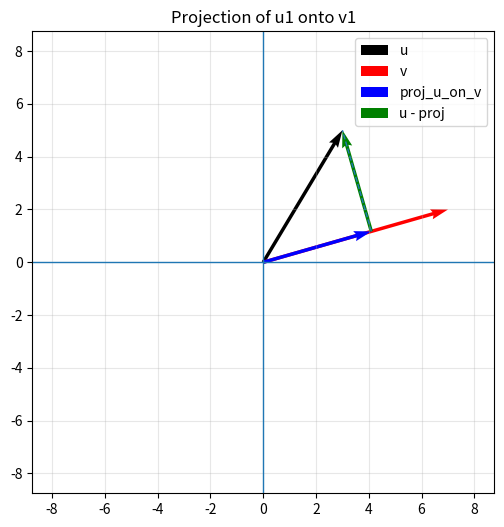
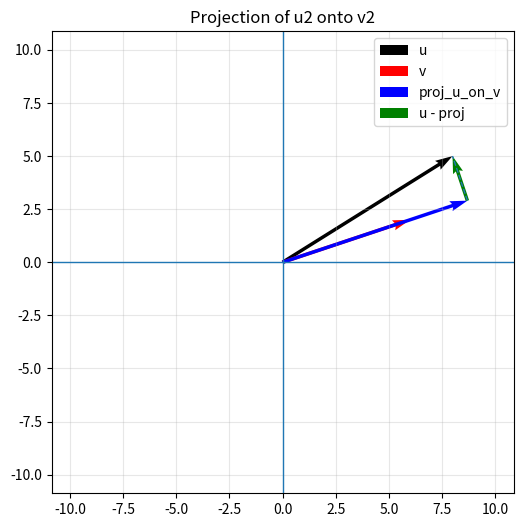
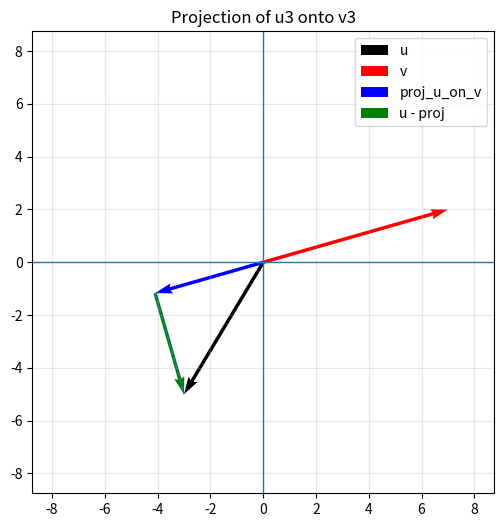

Source code (Python) for these figures, in order:
# MATLAB-like Python environment imports
import numpy as np
import matplotlib.pyplot as plt
import sympy as sp
from sympy import Matrix, symbols, solve as sym_solve, simplify, factor, expand, pprint, pretty
from sympy.matrices import eye, zeros, ones, diag

# ============================================
# Helper Functions
# ============================================

def plot_projection_2d(u_sym: Matrix, v_sym: Matrix, title="Vector Projection (2D)"):
    """
    u_sym, v_sym are SymPy column vectors of length 2.
    Returns (proj_u_on_v, orthogonal_component) as SymPy Matrices.
    """
    if u_sym.shape != (2, 1) or v_sym.shape != (2, 1):
        raise ValueError("u_sym and v_sym must be 2x1 SymPy column vectors.")
    if v_sym.dot(v_sym) == 0:
        raise ValueError("v_sym cannot be the zero vector.")

    # SymPy exact math
    proj = (u_sym.dot(v_sym) / v_sym.dot(v_sym)) * v_sym
    orth = u_sym - proj

    # Convert to numpy for plotting
    u = np.array(u_sym.tolist(), dtype=float).flatten()
    v = np.array(v_sym.tolist(), dtype=float).flatten()
    p = np.array(proj.evalf().tolist(), dtype=float).flatten()
    r = np.array(orth.evalf().tolist(), dtype=float).flatten()

    fig, ax = plt.subplots(figsize=(6, 6))

    # Axes/grid
    ax.axhline(0, linewidth=1)
    ax.axvline(0, linewidth=1)
    ax.grid(True, alpha=0.3)
    ax.set_aspect("equal", adjustable="box")

    # Draw vectors from origin
    ax.quiver(0, 0, u[0], u[1], angles="xy", scale_units="xy", scale=1, label="u")
    ax.quiver(0, 0, v[0], v[1], angles="xy", scale_units="xy", scale=1, label="v", color='red')
    ax.quiver(0, 0, p[0], p[1], angles="xy", scale_units="xy", scale=1, label="proj_u_on_v", color='blue')

    # Orthogonal component from projection tip to u tip
    ax.quiver(p[0], p[1], r[0], r[1], angles="xy", scale_units="xy", scale=1, label="u - proj", color='green')

    # Dashed connector (same segment as orth component, just visually clear)
    ax.plot([p[0], u[0]], [p[1], u[1]], linestyle="--", linewidth=1)

    # Dynamic limits
    all_pts = np.array([[0,0], u, v, p, u])
    max_abs = max(1.0, np.max(np.abs(all_pts)))
    lim = 1.25 * max_abs
    ax.set_xlim(-lim, lim)
    ax.set_ylim(-lim, lim)

    ax.set_title(title)
    ax.legend()
    plt.show()

    return proj, orth

def print_matrix_equation(A, x, b):
    """Print matrices side by side: A * x = b using pretty print format"""
    # Get pretty string representations
    A_str = pretty(A).split('\n')
    x_str = pretty(x).split('\n')
    b_str = pretty(b).split('\n')
    
    # Find max heights and pad shorter ones
    max_height = max(len(A_str), len(x_str), len(b_str))
    
    def pad_to_height(lines, height):
        width = max(len(line) for line in lines) if lines else 0
        padding_top = (height - len(lines)) // 2
        padding_bottom = height - len(lines) - padding_top
        empty_line = ' ' * width
        return [empty_line] * padding_top + lines + [empty_line] * padding_bottom
    
    A_str = pad_to_height(A_str, max_height)
    x_str = pad_to_height(x_str, max_height)
    b_str = pad_to_height(b_str, max_height)
    
    # Find widths for alignment
    A_width = max(len(line) for line in A_str)
    x_width = max(len(line) for line in x_str)
    
    # Find middle row for operators
    mid = max_height // 2
    
    # Print each row
    for i in range(max_height):
        A_part = A_str[i].ljust(A_width)
        x_part = x_str[i].ljust(x_width)
        b_part = b_str[i]
        mult = " * " if i == mid else "   "
        equals = " = " if i == mid else "   "
        print(f"{A_part}{mult}{x_part}{equals}{b_part}")
    print()

def format_val(x):
    """Convert to int if no decimal part, otherwise keep as float"""
    return int(x) if x == int(x) else x

def print_equations(rref_matrix, var_names=None):
    """Print equations from RREF matrix."""
    num_vars = rref_matrix.cols - 1  # Last column is augmented
    
    if var_names is None:
        var_names = [chr(120 + i) for i in range(num_vars)]  # x, y, z, ...
    
    for i in range(rref_matrix.rows):
        row = rref_matrix[i, :]
        terms = []
        
        # Build left side, only including non-zero terms
        for j in range(num_vars):
            coeff = format_val(row[j])
            if coeff != 0:
                if coeff == 1:
                    terms.append(f"{var_names[j]}")
                elif coeff == -1:
                    terms.append(f"-{var_names[j]}")
                else:
                    terms.append(f"{coeff}*{var_names[j]}")
        
        # Join terms with + or -, handle signs properly
        if terms:
            left_side = " + ".join(terms).replace(" + -", " - ")
        else:
            left_side = "0"
        
        right_side = format_val(row[-1])
        print(f"{left_side} = {right_side}")

def print_rref_and_equations(matrix_array, matrix_name="Matrix", var_names=None):
    """
    Convert array to RREF, print augmented matrix, RREF, and equations.
    """
    # Convert to SymPy Matrix
    matrix = Matrix(matrix_array)
    
    print(f"\nAugmented Matrix {matrix_name}:\n")
    pprint(matrix)
    
    # Get RREF
    rref_matrix, pivot_cols = matrix.rref()
    
    print(f"\nRREF of {matrix_name}:\n")
    pprint(rref_matrix)
    # Increment pivot columns by 1 for 1-based indexing
    pivot_cols_1based = tuple(col + 1 for col in pivot_cols)
    print(f"Pivot columns: {pivot_cols_1based}")
    
    # Print equations
    print(f"\nEquations:")
    print_equations(rref_matrix, var_names)

# Example matrix
A = Matrix([[-3, -5, 36, 10],
            [-1, 0, 7, -8],
            [1, 1, -10, -4]])

print_rref_and_equations(A, "A", var_names=['x', 'y', 'z'])



# Lab 1
#  A=[■(1&1&1@1&2&3@4&5&6)] , B=[■(3@2@4)],   C=[■(0@1@1)]  ,  D=[■(2&1&3)] , E=[■(7&8&9)] 

A = np.array([[1, 1, 1],
              [1, 2, 3],
              [4, 5, 6]], dtype=float); 
B = np.array([[3],
              [2],
              [4]], dtype=float);
C = np.array([[0],
              [1],
              [1]], dtype=float);
D = np.array([[2, 1, 3]], dtype=float);
E = np.array([[7, 8, 9]], dtype=float);
M = np.array([[1,3,6,2],
              [0,1,4,5],
              [0,0,2,6]], dtype=float);
N = np.array([[1, 0, 0, 2, 1, 3],
              [0, 1, 0, 0, 4, 1],
              [0, 0, 1, 2, 3, 9]], dtype=float);


print("\n1. i")

hStackedAB = np.hstack((A, B))  # Augmented matrix [A|B]
print("Augmented matrix [A,B]:\n", hStackedAB)

print("\n1. ii")
hStackedBC = np.hstack((B, C))  # Augmented matrix [B|C]
print("Augmented matrix [B,C]:\n", hStackedBC)
print("\n1. iii")
HstackedDE = np.hstack((D, E))  # Augmented matrix [D|E]
print("Augmented matrix [D,E]:\n", HstackedDE)

print("\n1. iv")
VStackedBC   = np.vstack((B, C))  # Augmented matrix [B;C]
print("Augmented matrix [B;C]:\n", VStackedBC)

print("\n1. v")
VStackedAD = np.vstack((A, D))  # Augmented matrix [A;D]
print("Augmented matrix [A;D]:\n", VStackedAD)

print("\n1. vi")
VStackedDE = np.vstack((D, E))  # Augmented matrix [D;E]
print("Augmented matrix [D;E]:\n", VStackedDE)

print("\n2. i")
A_transpose = A.T
print("Transpose of A:\n", A_transpose)

print("\n2. ii")
B_transpose = B.T
print("Transpose of B:\n", B_transpose)

print("\n2. iii")
HStackedCE_transpose = np.hstack((C, E.T))
print("Transpose of E then HStack [C,E]:\n", HStackedCE_transpose)

print("\n2. iv")
HStackedCD_Transpose = np.hstack((C.T, D)) 
print("Transpose of C then HStack [C,D]:\n", HStackedCD_Transpose)

print("\n4. i")
AChangerow3column2 = A.copy()
AChangerow3column2[1, 2] = 9
print("Modified A (row 2, column 3 set to 9):\n", AChangerow3column2)

print("\n4. ii")
AChangeRow3 = A.copy()
AChangeRow3[2,:] = [1, 2, 4]
print("Modified A (row 3 set to [1,2,4]):\n", AChangeRow3)

print("\n4. iii")
AChangeRow1 = A.copy()
AChangeRow1[:, 0] = [1, 1, 1]
print("Modified A (Row 1 set to [1,1,1]):\n", AChangeRow1)

print("\n5. i")
submatrix_M_3x3 = M[0:3, 0:3]
print("Submatrix of M M1 (3x3):\n", submatrix_M_3x3)
print("\n5. ii")
submatrix_M_1x1 = M[0:3, 3:4]
print("Submatrix of M M2:\n", submatrix_M_1x1)
print("\n5. iii")
submatrix_N_3x3 = N[0:3, 0:3]
print("Submatrix of N N1:\n", submatrix_N_3x3)
print("\n5. iv")
submatrix_N_3x3x2 = N[0:3, 3:6]
print("Submatrix of N N2:\n", submatrix_N_3x3x2)



# Lab 2
print("\n\n========== PROBLEM 1 ==========")
A2 = Matrix([[1, -1, 3],
             [2, 1, 3]])
print_rref_and_equations(A2, "A2", var_names=['x', 'y'])


print("\n\nProblem 2:")
B2 = Matrix([[10, 15, 20],
             [2, 3, 4]])
print_rref_and_equations(B2, "B2", var_names=['x', 'y'])

print("\n\nProblem 3:")
C2 = Matrix([[-4, 6, 3],
             [2, -3, -3]])
print_rref_and_equations(C2, "C2", var_names=['x', 'y'])

print("\n\nProblem 4:")
D2 = Matrix([[1,-1,-1,4],
             [2,4,6,-6],
             [1,3,-2,2]])
print_rref_and_equations(D2, "D2", var_names=['x', 'y', 'z'])

print("\n\nProblem 5:")
E2 = Matrix([[1,-1,1,4],
             [2,0,4,5],
             [2,0,-4,-5]])
print_rref_and_equations(E2, "E2", var_names=['x', 'y', 'z'])

print("\n\nProblem 6:")
F2 = Matrix([[1,-1,2,5],
             [2,1,0,1],
             [1,8,-1,3],
             [-1,-5,-12,41]])
print_rref_and_equations(F2, "F2", var_names=['x1', 'x2', 'x3'])

print("\n\nProblem 7:")
G2 = Matrix([[3,-1,1,2,-2],
             [1,2,-1,1,1],
             [-1,-3,2,-4,-6]])
print_rref_and_equations(G2, "G2", var_names=['x1', 'x2', 'x3', 'x4'])

# Lab 3


def MatrixInverseRRefSolve(A, b):
    """Solve Ax = B using the inverse matrix then RREF with inverse matrix"""
   
    print("\nUsing Inverse Matrix Method with identity matrix:\n")
    print("MatrixForm: Ax = b\n")

    # Create symbolic x vector
    n = A.shape[1]
    x = Matrix(symbols(f'x0:{n}'))
    
    # Print the system in nice matrix form (side by side)
    print("System of equations in matrix form:\n")
    print_matrix_equation(A, x, b)
    
    I = eye(A.shape[0]) # Identity matrix of size of A
    aug = A.row_join(I)
    print("\nAugmented Matrix [A | I]:\n")
    pprint(aug)
    rref_aug, _ = aug.rref()
    print("\nRREF of [A | I]:\n")
    pprint(rref_aug)
    A_inv = rref_aug[:, A.shape[1]:]
    print("\nInverse of A:\n")
    pprint(A_inv)
    x_inv = A_inv * b
    print("\nSolution x using Inverse Matrix Method:\n")
    pprint(x_inv)



print("\nProblem 1:\n")
A3_1 = Matrix([[1, -1],
                [2, 1]])
b3_1 = Matrix([[3],
                [3]])
MatrixInverseRRefSolve(A3_1, b3_1)

print("\nProblem 2:\n")
A3_2 = Matrix([[-4, -6],
               [2, -3]])
b3_2 = Matrix([[3],
               [-3]])
MatrixInverseRRefSolve(A3_2, b3_2)

print("\nProblem 3:\n")
A3_3 = Matrix([[1, -1],
               [2, 4]])
b3_3 = Matrix([[4],
               [14]])
MatrixInverseRRefSolve(A3_3, b3_3)

print("\nProblem 4:\n")
A3_4 = Matrix([[10, 15],
               [2, 3]])
b3_4 = Matrix([[20],
               [4]])
MatrixInverseRRefSolve(A3_4, b3_4)
print_rref_and_equations(A3_4.row_join(b3_4), "Augmented A3_4", var_names=['x', 'y'])


print("\nProblem 5:\n")
A3_5 = Matrix([[1, -1, -1],
               [2, 4, 6],
               [1, 3, -2]])
b3_5 = Matrix([[4],
               [-6],
               [2]])
MatrixInverseRRefSolve(A3_5, b3_5)


print("\nProblem 6:\n")
A3_6 = Matrix([[1, -1, 1],
               [2, 0, 4],
               [-2, 0, -4]])
b3_6 = Matrix([[4],
               [5],
               [-5]])
MatrixInverseRRefSolve(A3_6, b3_6)
print_rref_and_equations(A3_6.row_join(b3_6), "Augmented A3_6", var_names=['x', 'y', 'z'])



#Lab 4 
print("\nProblem 1:\n")
A4_1 = Matrix([[-1, -3],
               [4, 5]])
b4_1 = Matrix([[-2],
               [8]])

print("\nDeterminant of A:")
pprint(A4_1.det())

MatrixInverseRRefSolve(A4_1, b4_1)

print("\nProblem 2:\n")
A4_2 = Matrix([[1, 2, 3],
               [2, 5, 3],
               [1, 0, 8]])
b4_2 = Matrix([[5],
               [3],
               [17]])

print("\nDeterminant of A:")
pprint(A4_2.det())
MatrixInverseRRefSolve(A4_2, b4_2)


print("\nProblem 3:\n")
A4_3 = Matrix([[0, 3, 2],
               [1, 2, 1],
               [2, 1, 1]])

print ("\nDeterminant of A:")
pprint(A4_3.det())

#swap row1 and row 2 of A and then calculate a new det
A4_3_swapped = A4_3.copy()
A4_3_swapped.row_swap(0, 1)
print("\nDeterminant of A after swapping row 1 and row 2:")
pprint(A4_3_swapped.det())

#Multiply row 2 by 3 and compute new det
A4_3_multiplied = A4_3.copy()
A4_3_multiplied.row_op(1, lambda v, j: 3 * v)
print("\nDeterminant of A after multiplying row 2 by 3:")
pprint(A4_3_multiplied.det())


#replace row 3 with -2 times row 2 plus row 3 and then calculate a new det
A4_3_replaced = A4_3.copy()
A4_3_replaced.row_op(2, lambda v, j: -2 * A4_3_replaced[1, j] + v)
print("\nDeterminant of A after replacing row 3 with -2 times row 2 plus row 3:")
pprint(A4_3_replaced.det())


print("\nProblem 4:\n")
A4_4 = Matrix([[2, 4, 6],
               [2, 6, 9],
               [3, 12, 5]])

print("\nDeterminant of A:")
pprint(A4_4.det())

#perform row operations in succession
A4_4_row_equivalent = A4_4.copy()

#multiply row 1 by .5 compute new det
A4_4_row_equivalent.row_op(0, lambda v, j: 0.5 * v)
print("\nDeterminant of A after multiplying row 1 by 0.5:")
pprint(A4_4_row_equivalent.det())

#replace row 2 with -2 times row 1 plus row 2 and compute new det
A4_4_row_equivalent.row_op(1, lambda v, j: -2 * A4_4_row_equivalent[0, j] + v)
print("\nDeterminant of A after replacing row 2 with -2 times row 1 plus row 2:")
pprint(A4_4_row_equivalent.det())

#replace row 3 with -3 times row 1 plus row 3 and compute new det
A4_4_row_equivalent.row_op(2, lambda v, j: -3 * A4_4_row_equivalent[0, j] + v)
print("\nDeterminant of A after replacing row 3 with -3 times row 1 plus row 3:")
pprint(A4_4_row_equivalent.det())

# replace row 3 with -3 times row 2 plus row 3 and compute new det
A4_4_row_equivalent.row_op(2, lambda v, j: -3 * A4_4_row_equivalent[1, j] + v)
print("\nDeterminant of A after replacing row 3 with -3 times row 2 plus row 3:")
pprint(A4_4_row_equivalent.det())

print("\nRow equivalent matrix to A after performing all row operations:\n")
pprint(A4_4_row_equivalent)

#write equation that relates the 2 determinants together 
print("\nThe determinant of the row equivalent matrix is related to the determinant of A by the following equation:")
print("det(A4_4_row_equivalent) = (0.5) * det(A4_4)")

print("\nProblem 5:\n")
A4_5 = Matrix([[2, 6, 8],
               [1, 2, 3],
               [3, 0, 2]])

#compute determinant of A
print("\nDeterminant of A:")
pprint(A4_5.det())

#turn A into an upper triangular REF matrix using row operations and compute new determinant
A4_5_ref = A4_5.copy()
# at each step identify the relationship of the determinant of the current matrix with the original determinant of A
A4_5_ref.row_op(1, lambda v, j: v - 0.5 * A4_5_ref[0, j])  # R2 - 0.5*R1
print("\nDeterminant after R2 - 0.5*R1:")
pprint(A4_5_ref.det())
A4_5_ref.row_op(2, lambda v, j: v - 1.5 * A4_5_ref[0, j])  # R3 - 1.5*R1
print("\nDeterminant after R3 - 1.5*R1:")
pprint(A4_5_ref.det())
A4_5_ref.row_op(2, lambda v, j: v - 0.5 * A4_5_ref[1, j])  # R3 - 0.5*R2
print("\nDeterminant after R3 - 0.5*R2:")
pprint(A4_5_ref.det())
A4_5_ref.row_op(0, lambda v, j: 0.5 * v)  # 0.5*R1
print("\nDeterminant after 0.5*R1:")
pprint(A4_5_ref.det())
A4_5_ref.row_op(1, lambda v, j: -1 * v)  # -1*R2
print("\nDeterminant after -1*R2:")
pprint(A4_5_ref.det())
A4_5_ref.row_op(2, lambda v, j: v + 8.5 * A4_5_ref[1, j]) 
print("\nDeterminant after R3 - 8.5*R2:")
pprint(A4_5_ref.det())

A4_5_ref.row_op(2, lambda v, j: -1 * v)  # -1*R3
print("\nDeterminant after -1*R3:")
pprint(A4_5_ref.det())

pprint("\nUpper triangular REF of A:\n")
pprint(A4_5_ref)

print("\n problem 6:\n")
A4_6 = Matrix([[1, -1, 2, 4],
               [2, 1, 0, 3],
               [1, 8, -1, -2],
               [-1, -5, -12, 1]])
b4_6 = Matrix([[-1],
               [8],
               [11],
               [30]])

print("\nDeterminant of A:")
pprint(A4_6.det())

#create the cramer's rule matrix for x1, x2, x3, x4 and compute the determinant of each printing them inbetween
A4_6_x1 = A4_6.copy()
A4_6_x1[:, 0] = b4_6
pprint("\nMatrix for Cramer's rule to solve for x1 (column 1 replaced by b):\n")
pprint(A4_6_x1)
print("\nDeterminant of A with column 1 replaced by b:")
pprint(A4_6_x1.det())

A4_6_x2 = A4_6.copy()
A4_6_x2[:, 1] = b4_6
pprint("\nMatrix for Cramer's rule to solve for x2 (column 2 replaced by b):\n")
pprint(A4_6_x2)
print("\nDeterminant of A with column 2 replaced by b:")
pprint(A4_6_x2.det())

A4_6_x3 = A4_6.copy()
A4_6_x3[:, 2] = b4_6
pprint("\nMatrix for Cramer's rule to solve for x3 (column 3 replacedby b):\n")
pprint(A4_6_x3)
print("\nDeterminant of A with column 3 replaced by b:")
pprint(A4_6_x3.det())

A4_6_x4 = A4_6.copy()
A4_6_x4[:, 3] = b4_6
pprint("\nMatrix for Cramer's rule to solve for x4 (column 4 replaced by b):\n")
pprint(A4_6_x4)
print("\nDeterminant of A with column 4 replaced by b:")
pprint(A4_6_x4.det())


#solve for x1, x2, x3, x4 using Cramer's rule and print the solution
x1 = A4_6_x1.det() / A4_6.det()
x2 = A4_6_x2.det() / A4_6.det()
x3 = A4_6_x3.det() / A4_6.det()
x4 = A4_6_x4.det() / A4_6.det()
print("\nSolution using Cramer's rule:")
pprint(Matrix([[x1], [x2], [x3], [x4]])) 


#lab 5

v = Matrix([-4, -2, 8, 2])
w = Matrix([10, 5, -20, -5])
g = Matrix([-2, 2, -2, 2])
h = Matrix([-1, 2, 4, -2, 1])
x = Matrix([4, 7, -2])
y = Matrix([3, 3, 8])
z = Matrix([-2, 2, 5])

#exercise 1
#determine the norm and unit vector of v
print("\nExercise 1:\n")
v_norm = v.norm()
print("Norm of v:")
print(f"{float(v_norm):.2f}")
v_unit = v / v_norm
print("\nUnit vector of v:")
pprint(v_unit.applyfunc(lambda e: round(float(e), 2)))

#determine the norm and unit vector of h, x, g
print("\nNorm and unit vector of h:")
h_norm = h.norm()
print(f"{float(h_norm):.2f}")
h_unit = h / h_norm
print("\nUnit vector of h:")
pprint(h_unit.applyfunc(lambda e: round(float(e), 2)))

print("\nNorm and unit vector of x:")
x_norm = x.norm()
print(f"{float(x_norm):.2f}")
x_unit = x / x_norm
print("\nUnit vector of x:")
pprint(x_unit.applyfunc(lambda e: round(float(e), 2)))

print("\nNorm and unit vector of g:")
g_norm = g.norm()
print(f"{float(g_norm):.2f}")
g_unit = g / g_norm
print("\nUnit vector of g:")
pprint(g_unit.applyfunc(lambda e: round(float(e), 2)))


#exercise 2
print("\nExercise 2:\n")
#compute the distance between w and v, x and y, x and z, w and g
distance_w_v = (w - v).norm()
print("Distance between w and v:")
print(f"{float(distance_w_v):.2f}")
distance_x_y = (x - y).norm()
print("\nDistance between x and y:")
print(f"{float(distance_x_y):.2f}")
distance_x_z = (x - z).norm()
print("\nDistance between x and z:")
print(f"{float(distance_x_z):.2f}")
distance_w_g = (w - g).norm()
print("\nDistance between w and g:")
print(f"{float(distance_w_g):.2f}")

#exercise 3 
print("\nExercise 3:\n")
#compute the dot product of w and v, x and y, x and z, w and g
dot_w_v = w.dot(v)
print("Dot product of w and v:")
print(f"{float(dot_w_v):.2f}")
dot_x_y = x.dot(y)
print("\nDot product of x and y:")
print(f"{float(dot_x_y):.2f}")
dot_x_z = x.dot(z)
print("\nDot product of x and z:")
print(f"{float(dot_x_z):.2f}")
dot_w_g = w.dot(g)
print("\nDot product of w and g:")
print(f"{float(dot_w_g):.2f}")


#exercise 4
print("\nExercise 4:\n")
#compute the angle between w and v, x and y, x and z, w and g
angle_w_v = sp.acos(dot_w_v / (v.norm() * w.norm()))
print("Angle between w and v (in radians):")
print(f"{float(angle_w_v):.2f}")
angle_x_y = sp.acos(dot_x_y / (x.norm() * y.norm()))
print("\nAngle between x and y (in radians):")
print(f"{float(angle_x_y):.2f}")
angle_x_z = sp.acos(dot_x_z / (x.norm() * z.norm()))
print("\nAngle between x and z (in radians):")
print(f"{float(angle_x_z):.2f}")
angle_w_g = sp.acos(dot_w_g / (w.norm() * g.norm()))
print("\nAngle between w and g (in radians):")
print(f"{float(angle_w_g):.2f}")

#exercise 5
print("\nExercise 5:\n")
# create matplotlib vectors of the projection of u onto v for these 3 vectors
u1 = Matrix([3, 5])
v1 = Matrix([7, 2])

u2 = Matrix([8, 5])
v2 = Matrix([6, 2])

u3 = Matrix([-3, -5])
v3 = Matrix([7, 2])

print("\nVisualization of Projection of u1 onto v1")

proj_u1_on_v1, orth_u1 = plot_projection_2d(u1, v1, title="Projection of u1 onto v1")
print("\nVisualization of Projection of u2 onto v2")
proj_u2_on_v2, orth_u2 = plot_projection_2d(u2, v2, title="Projection of u2 onto v2")
print("\nVisualization of Projection of u3 onto v3")
proj_u3_on_v3, orth_u3 = plot_projection_2d(u3, v3, title="Projection of u3 onto v3")
